The GitHub repository dee-ex/hw_cnn_and_rnn contains a labelled image folder "datasets" with 9 categories: capacitor, crystal oscillator, fan capacitor, inductor, mica capacitor, power resistor, relay, resistor, transistor. Examples follow, each with its label.

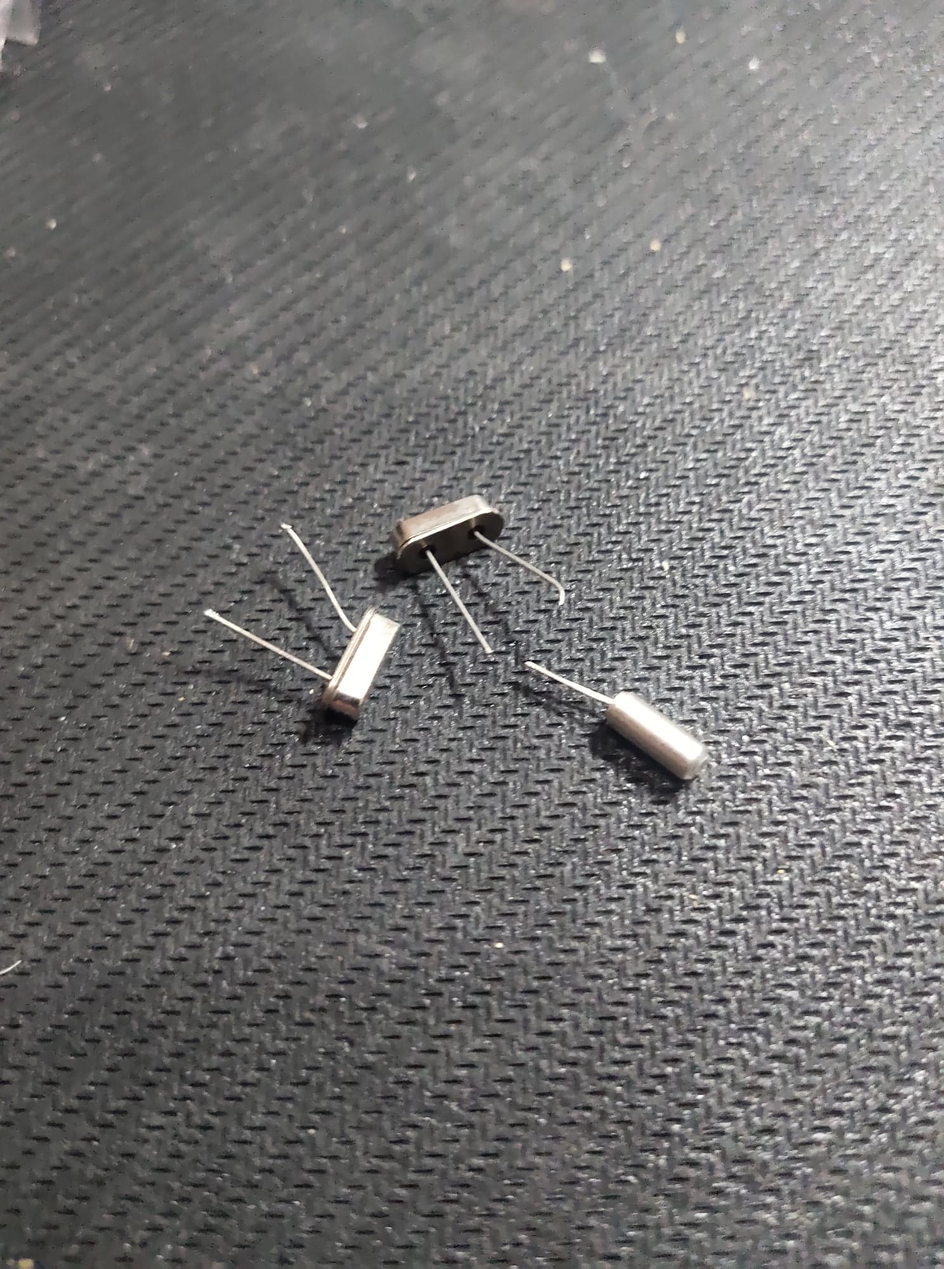
Label: crystal oscillator

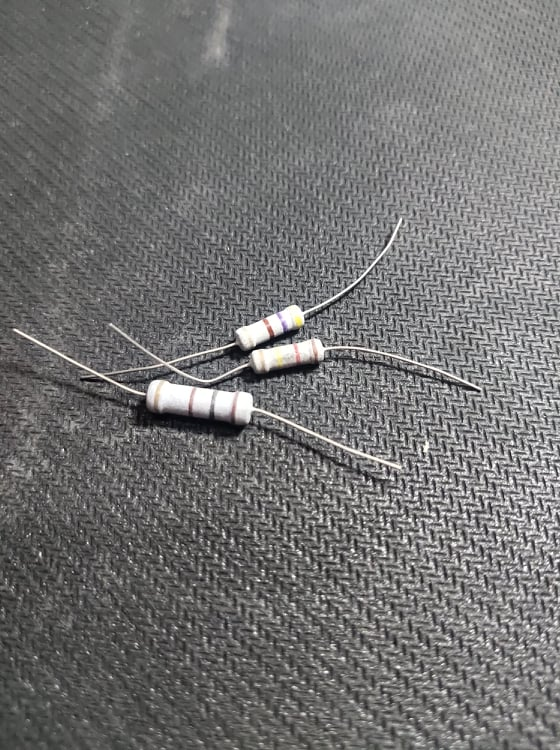
Label: resistor

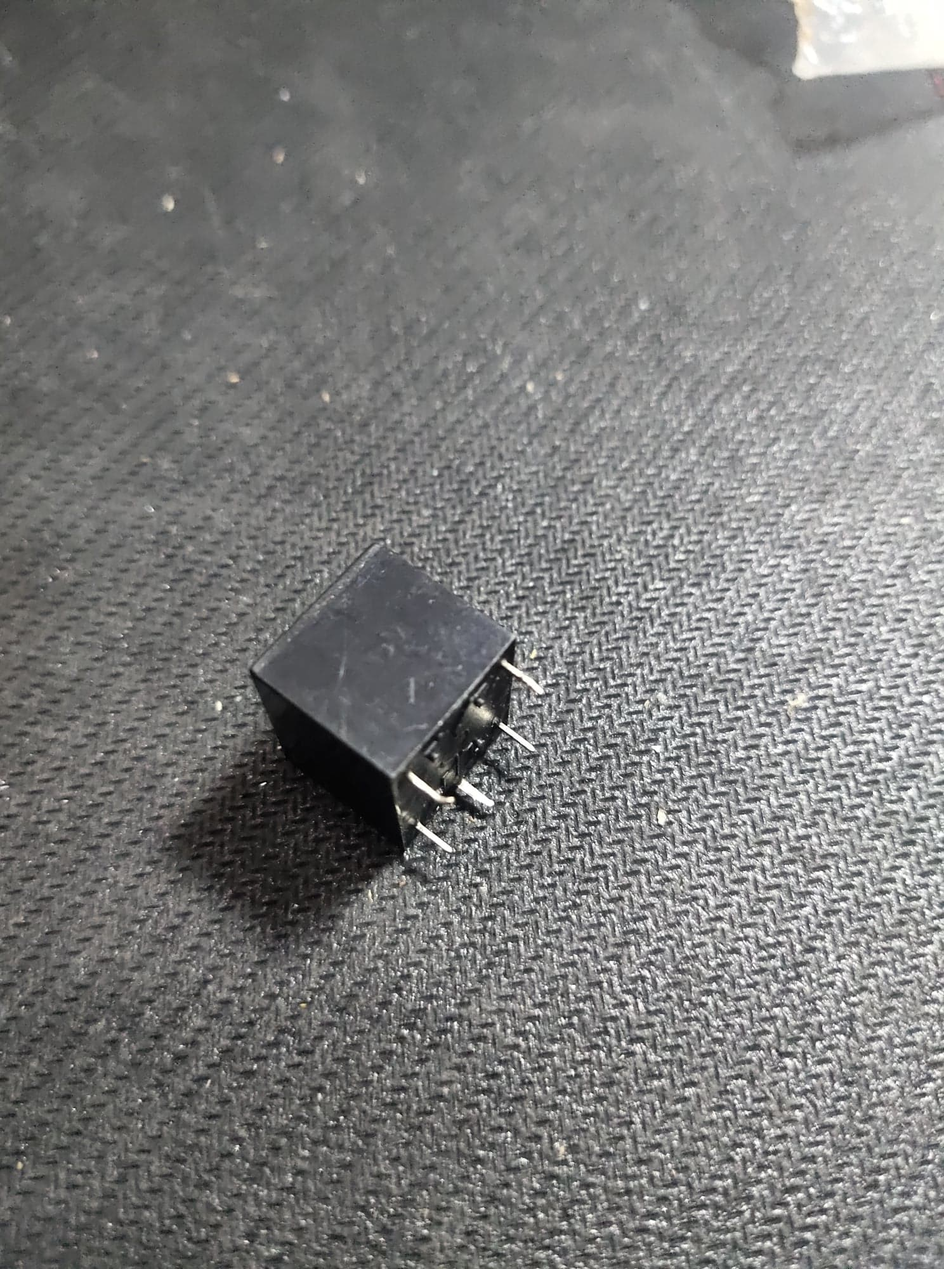
Label: relay

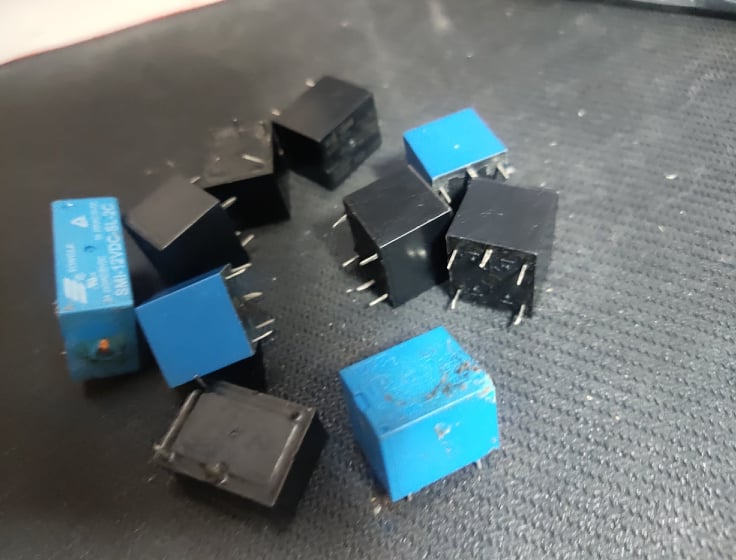
Label: relay

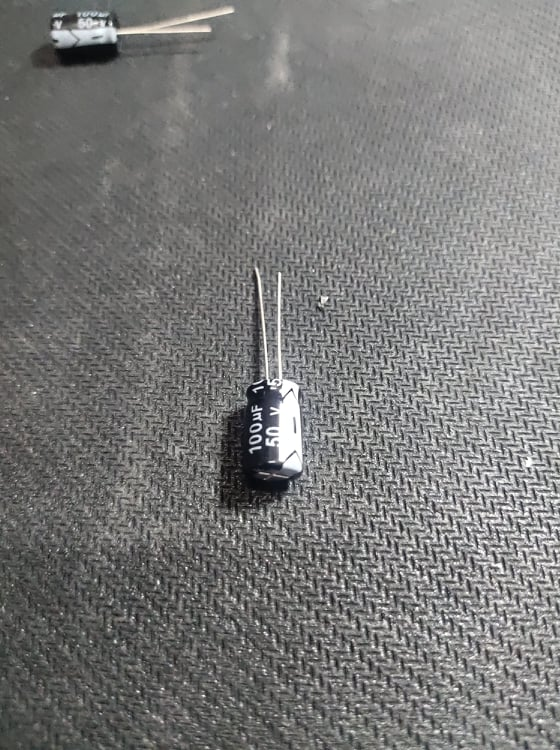
Label: capacitor

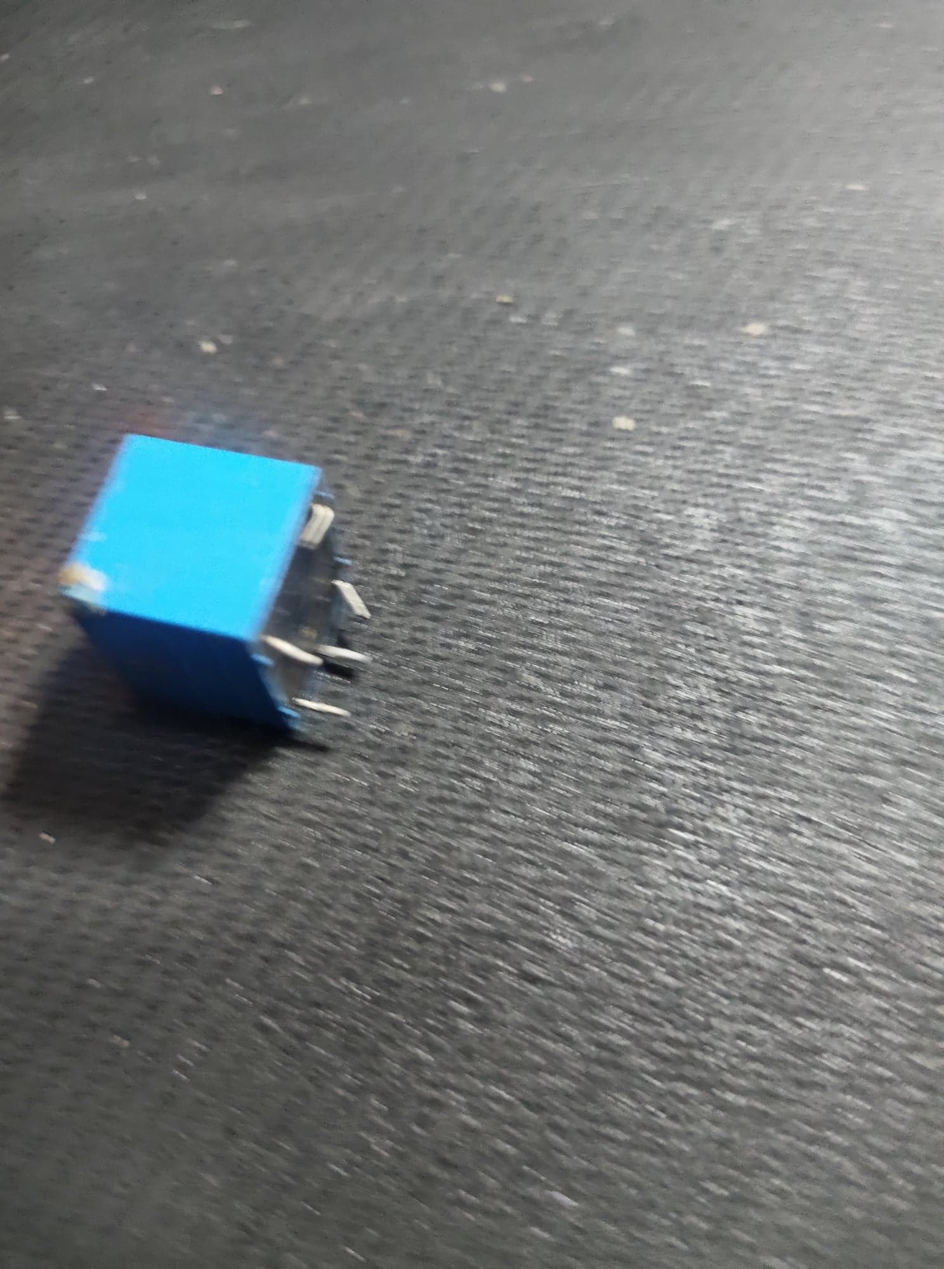
Label: relay
